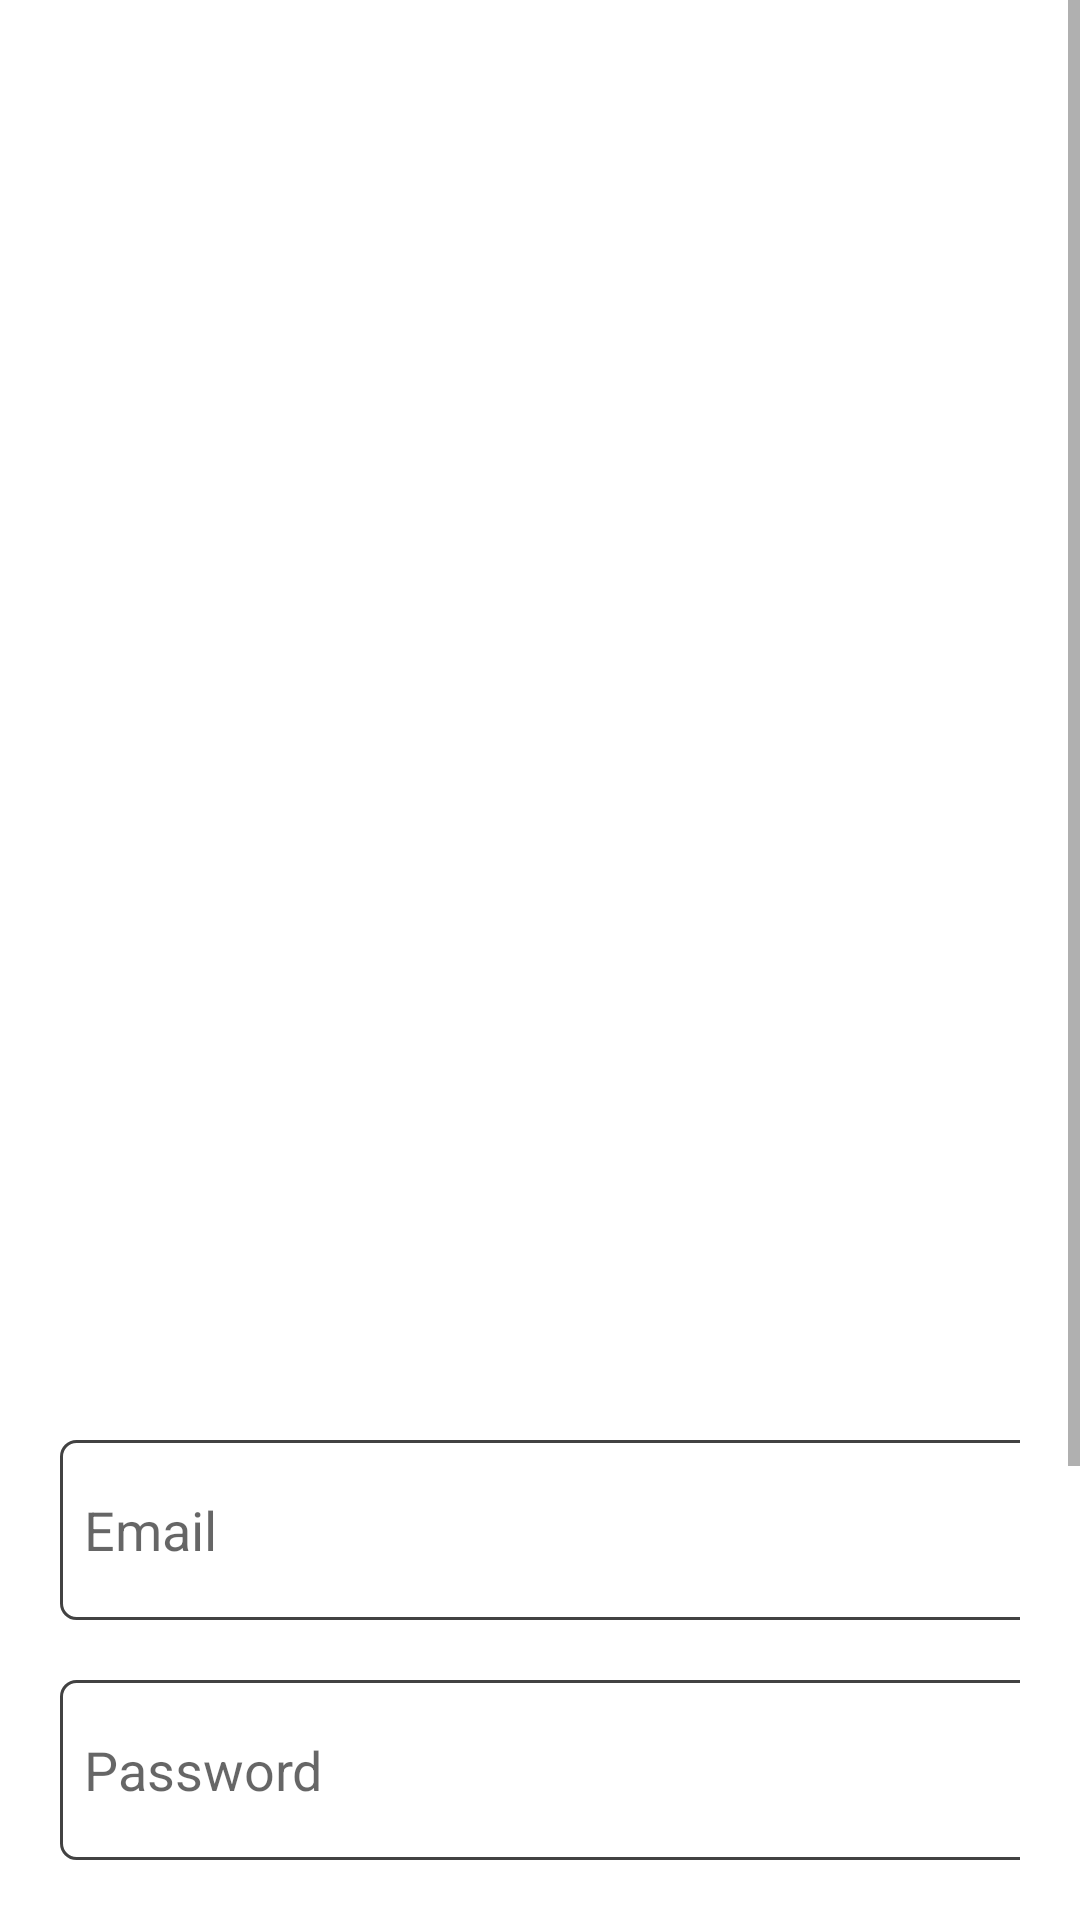

Write the Android layout XML for this screen, with the resource values it uses.
<!-- AndroidManifest.xml: application theme Theme.PhoneStore2 -->
<!-- res/layout/activity_login.xml -->
<?xml version="1.0" encoding="utf-8"?>
<LinearLayout
    xmlns:android="http://schemas.android.com/apk/res/android"
    xmlns:app="http://schemas.android.com/apk/res-auto"
    xmlns:tools="http://schemas.android.com/tools"
    android:layout_width="match_parent"
    android:layout_height="match_parent"
    android:background="@drawable/auth_back"
    tools:context=".auth.LoginActivity">

    <ScrollView
        android:layout_width="match_parent"
        android:layout_height="wrap_content"
        tools:ignore="UselessParent">

        <LinearLayout
            android:layout_width="match_parent"
            android:layout_height="wrap_content"
            android:orientation="vertical">

            <LinearLayout
                android:layout_width="match_parent"
                android:layout_height="wrap_content"
                android:orientation="vertical"
                android:layout_marginTop="430dp"
                android:padding="20dp">

                <EditText
                    android:layout_width="350dp"
                    android:layout_height="60dp"
                    android:id="@+id/login_email"
                    android:layout_marginTop="30dp"
                    android:padding="8dp"
                    android:background="@drawable/cornenrs"
                    android:hint="@string/email"
                    android:drawablePadding="8dp"
                    android:textColor="@color/grey"
                    android:inputType="textEmailAddress"
                    android:autofillHints="emailAddress" />

                <EditText
                    android:layout_width="350dp"
                    android:layout_height="60dp"
                    android:id="@+id/login_password"
                    android:layout_marginTop="20dp"
                    android:padding="8dp"
                    android:background="@drawable/cornenrs"
                    android:hint="@string/password"
                    android:drawablePadding="8dp"
                    android:textColor="@color/grey"
                    android:inputType="textPassword"
                    android:autofillHints="password" />

                <Button
                    android:layout_width="350dp"
                    android:layout_height="70dp"
                    android:layout_marginTop="30dp"
                    android:text="@string/login"
                    android:id="@+id/login_button"
                    android:textSize="18sp"
                    app:cornerRadius = "30dp"/>

                <TextView
                    android:layout_width="wrap_content"
                    android:layout_height="wrap_content"
                    android:id="@+id/forgot_password"
                    android:layout_gravity="center"
                    android:layout_marginTop="6dp"
                    android:padding="8dp"
                    android:text="@string/forgot_password"
                    android:textColor="@color/lavender"
                    android:textSize="16sp"/>

                <TextView
                    android:layout_width="wrap_content"
                    android:layout_height="wrap_content"
                    android:id="@+id/signupRedirectText"
                    android:text="@string/not_yet_registered_signup"
                    android:layout_gravity="center"
                    android:padding="8dp"
                    android:layout_marginTop="14dp"
                    android:textSize="18sp"
                    android:textColor="@color/lavender"/>

            </LinearLayout>

        </LinearLayout>

    </ScrollView>

</LinearLayout>
<!-- resources referenced by this layout -->
<resources>
  <color name="grey">#ff424242</color>
  <color name="lavender">#8692f7</color>
  <!-- drawable cornenrs (drawable) -->
  <?xml version="1.0" encoding="utf-8"?>
  <layer-list xmlns:android="http://schemas.android.com/apk/res/android">
      <item>
          <shape android:shape="rectangle" >
              <stroke android:width="1dp" android:color="@color/grey"/>
              <corners android:radius="5dp"/>
          </shape>
      </item>
  </layer-list>
  <string name="email">Email</string>
  <string name="forgot_password">Forgot Password?</string>
  <string name="login">Login</string>
  <string name="not_yet_registered_signup">Not yet registered? Signup</string>
  <string name="password">Password</string>
  <style name="Theme.PhoneStore2" parent="Theme.MaterialComponents.DayNight.NoActionBar">
          
          <item name="colorPrimary">#72767A</item>
          <item name="colorPrimaryVariant">@color/purple_700</item>
          <item name="colorOnPrimary">@color/white</item>
          
          <item name="colorSecondary">@color/teal_200</item>
          <item name="colorSecondaryVariant">@color/teal_700</item>
          <item name="colorOnSecondary">@color/black</item>
          
          <item name="android:statusBarColor">?attr/colorPrimaryVariant</item>
          
      </style>
  <color name="purple_700">#FF3700B3</color>
  <color name="white">#FFFFFFFF</color>
  <color name="teal_200">#FF03DAC5</color>
  <color name="teal_700">#FF018786</color>
  <color name="black">#FF000000</color>
</resources>
